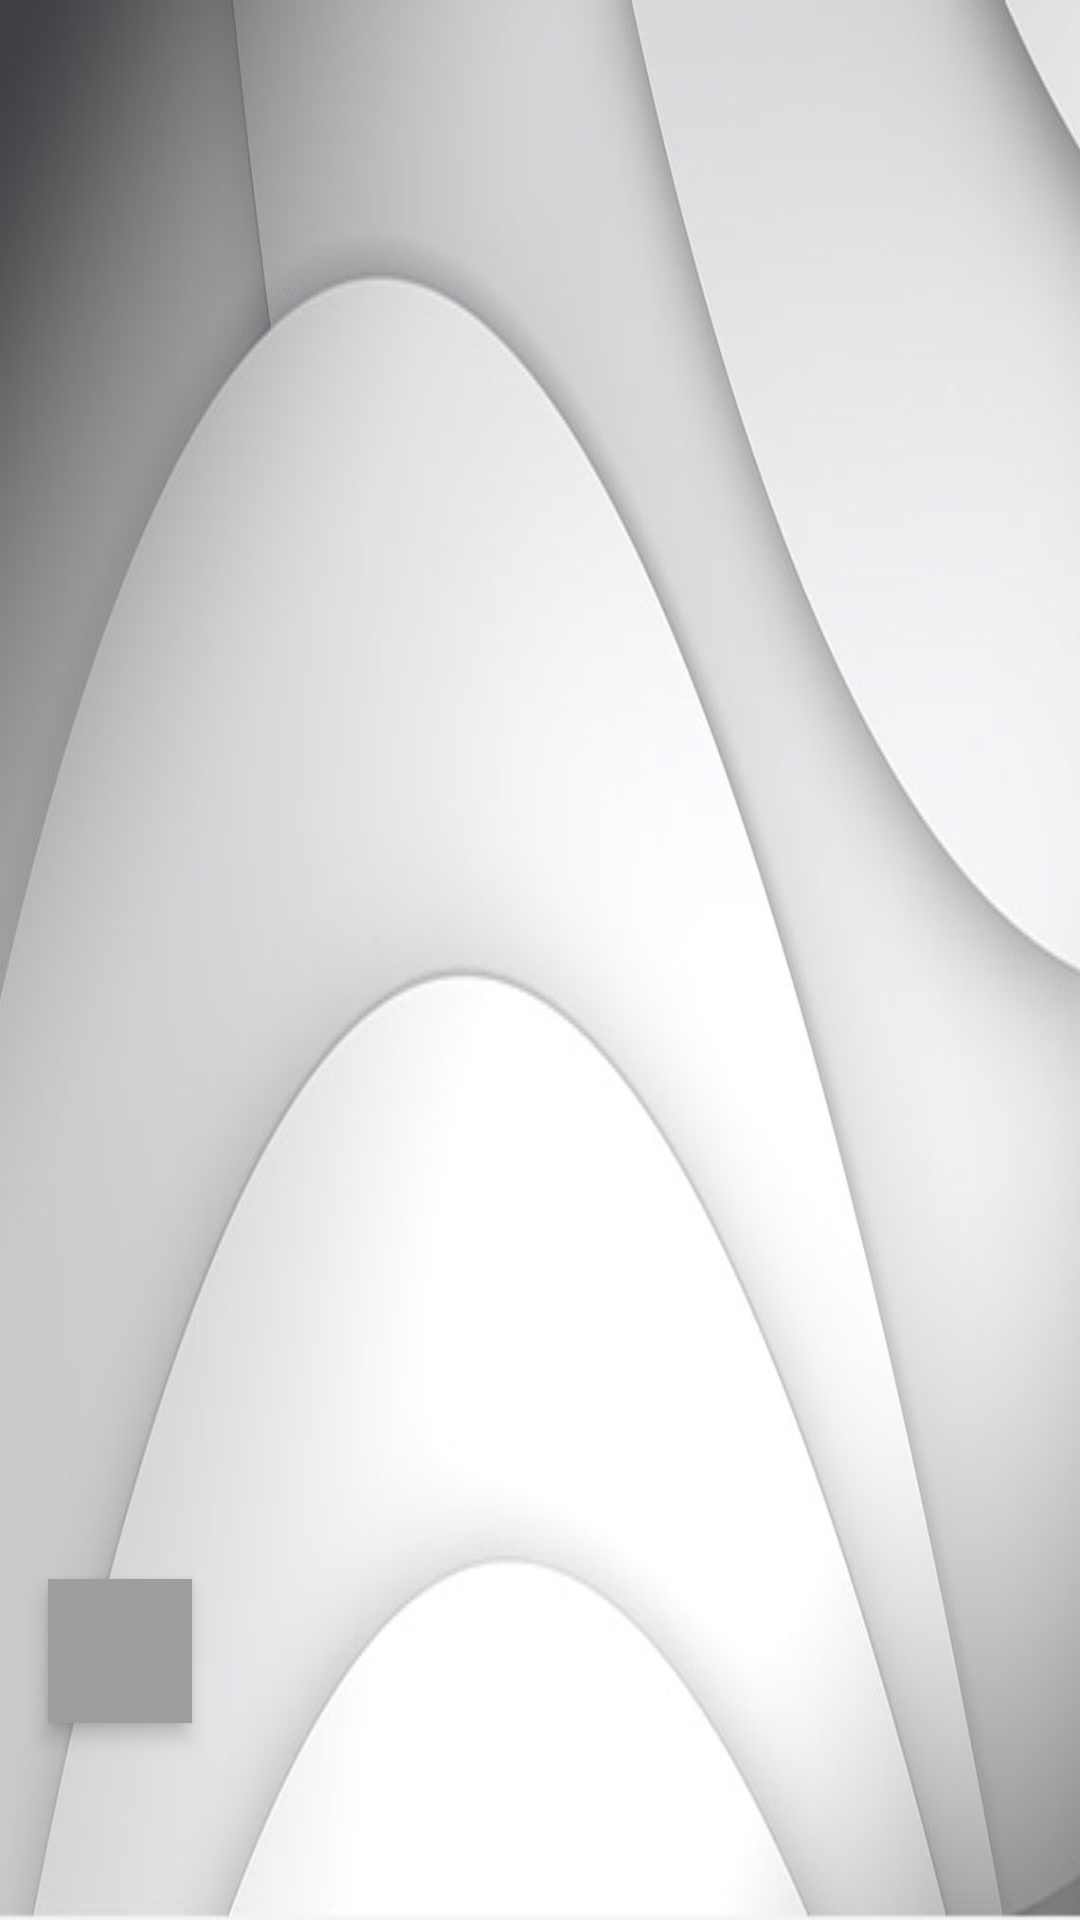

Layout XML and referenced resources for this Android screen:
<!-- AndroidManifest.xml: application theme AppTheme -->
<!-- res/layout/nav_header_main.xml -->
<?xml version="1.0" encoding="utf-8"?>
<LinearLayout xmlns:android="http://schemas.android.com/apk/res/android"
    android:layout_width="match_parent"
    android:layout_height="@dimen/nav_header_height"
    android:background="@drawable/nav_header_background"
    android:gravity="bottom"
    android:orientation="vertical"
    android:paddingBottom="@dimen/activity_vertical_margin"
    android:paddingRight="@dimen/activity_horizontal_margin"
    android:paddingTop="@dimen/activity_vertical_margin"
    android:theme="@style/ThemeOverlay.AppCompat.Dark">

    <ImageView
        android:id="@+id/imageView"
        android:layout_width="48dp"
        android:layout_height="48dp"
        android:layout_marginLeft="16dp"
        android:layout_marginStart="16dp"
        android:background="@color/colorPrimary"
        android:contentDescription="Imagem de perfil"
        android:elevation="4dp" />

    <TextView
        android:layout_width="match_parent"
        android:layout_height="wrap_content"
        android:layout_marginLeft="16dp"
        android:layout_marginStart="16dp"
        android:paddingTop="@dimen/nav_header_vertical_spacing"
        android:textAppearance="@style/TextAppearance.AppCompat.Body1"
        android:textColor="@color/colorPrimaryDark" />

    <TextView
        android:id="@+id/textView"
        android:layout_width="wrap_content"
        android:layout_height="wrap_content"
        android:layout_marginLeft="16dp"
        android:layout_marginStart="16dp"
        android:textColor="@android:color/black"
        android:textSize="11sp" />
</LinearLayout>
<!-- resources referenced by this layout -->
<resources>
  <color name="colorPrimary">#9E9E9E</color>
  <color name="colorPrimaryDark">#616161</color>
  <dimen name="activity_horizontal_margin">16dp</dimen>
  <dimen name="activity_vertical_margin">16dp</dimen>
  <dimen name="nav_header_height">160dp</dimen>
  <dimen name="nav_header_vertical_spacing">16dp</dimen>
  <!-- drawable nav_header_background: jpg bitmap (drawable-hdpi, 10269 bytes) -->
  <style name="AppTheme" parent="Theme.AppCompat.Light">
          <item name="android:windowBackground">@drawable/background</item>
          <item name="colorPrimary">@color/colorPrimary</item>
          <item name="colorPrimaryDark">@color/colorPrimaryDark</item>
          <item name="colorAccent">@color/colorAccent</item>
      </style>
  <!-- drawable background: jpg bitmap (drawable-hdpi, 21714 bytes) -->
  <color name="colorAccent">#4CAF50</color>
</resources>
